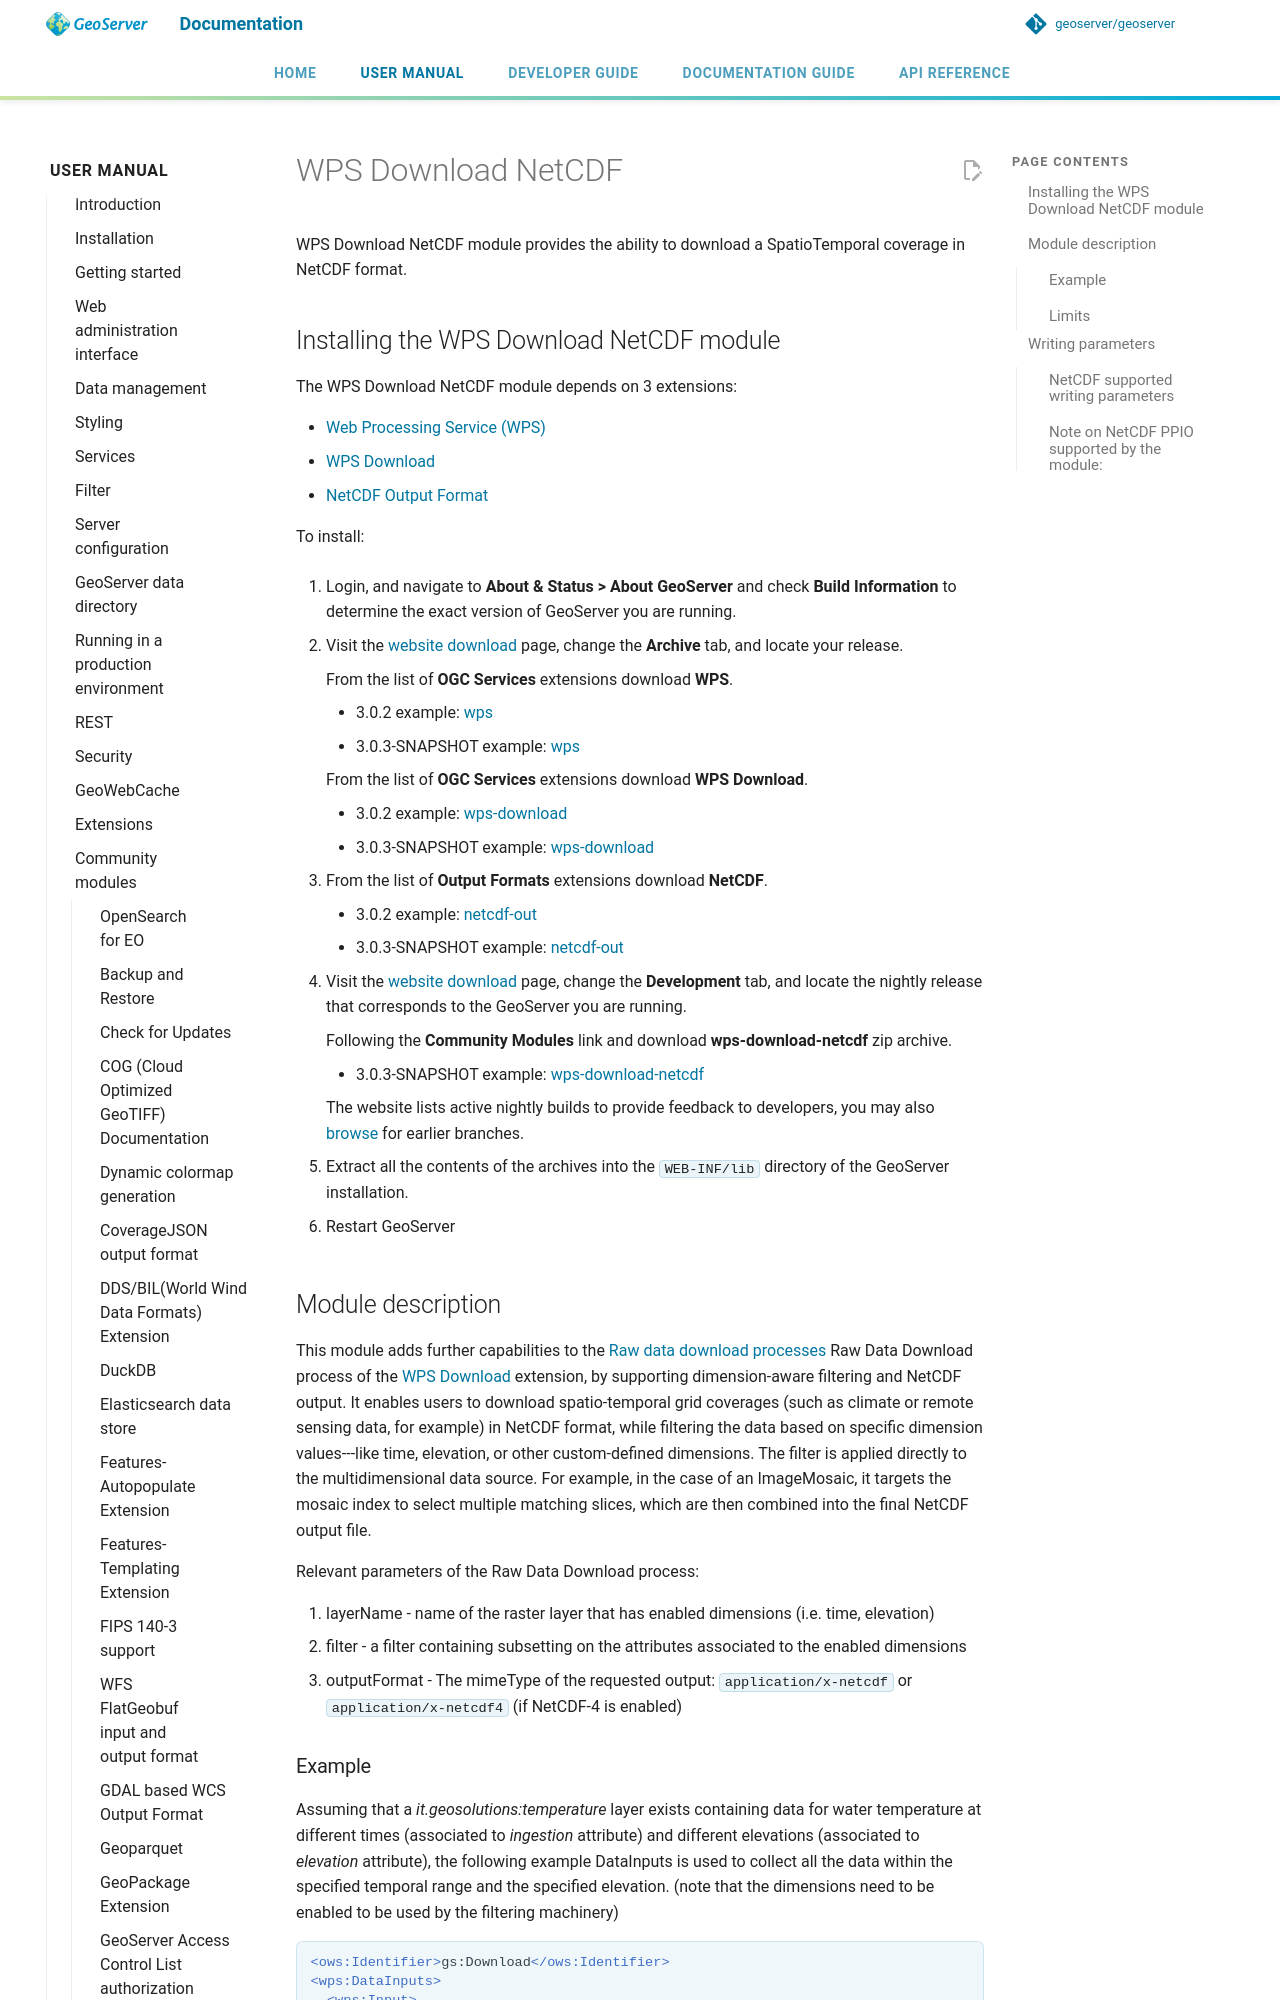

repository: geoserver/geoserver · page: 3.0.x/en/user/community/wps-download-netcdf/index.html · generator: mkdocs

---
render_macros: true
---


# WPS Download NetCDF

WPS Download NetCDF module provides the ability to download a SpatioTemporal coverage in NetCDF format.

## Installing the WPS Download NetCDF module

The WPS Download NetCDF module depends on 3 extensions:

- [Web Processing Service (WPS)](../../services/wps/index.md)
- [WPS Download](../../extensions/wps-download/index.md)
- [NetCDF Output Format](../../extensions/netcdf-out/index.md)

To install:

1.  Login, and navigate to **About & Status > About GeoServer** and check **Build Information** to determine the exact version of GeoServer you are running.

2.  Visit the [website download](https://geoserver.org/download) page, change the **Archive** tab, and locate your release.

    From the list of **OGC Services** extensions download **WPS**.

    - {{ release }} example: [wps](https://sourceforge.net/projects/geoserver/files/GeoServer/{{ release }}/extensions/geoserver-{{ release }}-wps-plugin.zip)
    - {{ snapshot }} example: [wps]({{ nightly_extension }}wps-plugin.zip)

    From the list of **OGC Services** extensions download **WPS Download**.

    - {{ release }} example: [wps-download](https://sourceforge.net/projects/geoserver/files/GeoServer/{{ release }}/extensions/geoserver-{{ release }}-wps-download-plugin.zip)
    - {{ snapshot }} example: [wps-download]({{ nightly_extension }}wps-download-plugin.zip)

3.  From the list of **Output Formats** extensions download **NetCDF**.

    - {{ release }} example: [netcdf-out](https://sourceforge.net/projects/geoserver/files/GeoServer/{{ release }}/extensions/geoserver-{{ release }}-netcdf-out-plugin.zip)
    - {{ snapshot }} example: [netcdf-out]({{ nightly_extension }}netcdf-out-plugin.zip)

4.  Visit the [website download](https://geoserver.org/download) page, change the **Development** tab, and locate the nightly release that corresponds to the GeoServer you are running.

    Following the **Community Modules** link and download **wps-download-netcdf** zip archive.

    - {{ snapshot }} example: [wps-download-netcdf]({{ nightly_community }}wps-download-netcdf-plugin.zip)

    The website lists active nightly builds to provide feedback to developers, you may also [browse](https://build.geoserver.org/geoserver/) for earlier branches.

5.  Extract all the contents of the archives into the `WEB-INF/lib` directory of the GeoServer installation.

6.  Restart GeoServer
